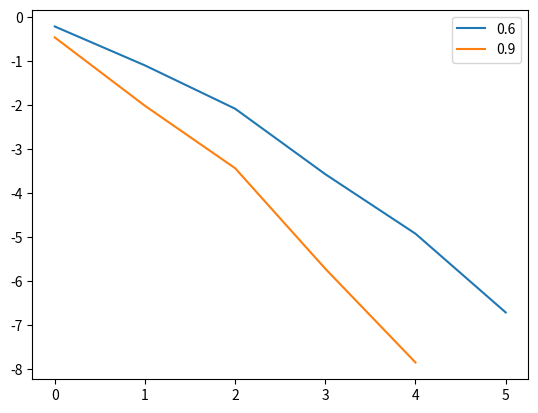

This figure's Python source:
import numpy as np
import matplotlib.pyplot as plt

error55 = np.array([0.669277,0.119006,0.011904,0.000666622,3.03275e-05,8.96797e-07])
error60 = np.array([0.612051,0.0796375,0.00824817,0.000267065,1.18368e-05,1.91843e-07])
error90 = np.array([0.345196,0.00960835,0.000365634,1.89144e-06, 1.39388e-08])

N6 = np.array([i for i in range(len(error60))])
N9 = np.array([i for i in range(len(error90))])

leng = 5
print(np.polyfit(N6, np.log(error55), 1))
print(np.polyfit(N6, np.log(error60), 1))
print(np.polyfit(N9, np.log(error90), 1))

# rate60 = [-i for i in range(len(error60))]
# rate90 = [np.cos(.9*np.pi)*rate60[i]/np.cos(.6*np.pi) for i in range(len(error60))]

plt.plot(np.log10(error60), label="0.6")
# plt.plot(rate60, label="rate 0.6")
plt.plot(np.log10(error90), label="0.9")
plt.legend()
plt.show()
